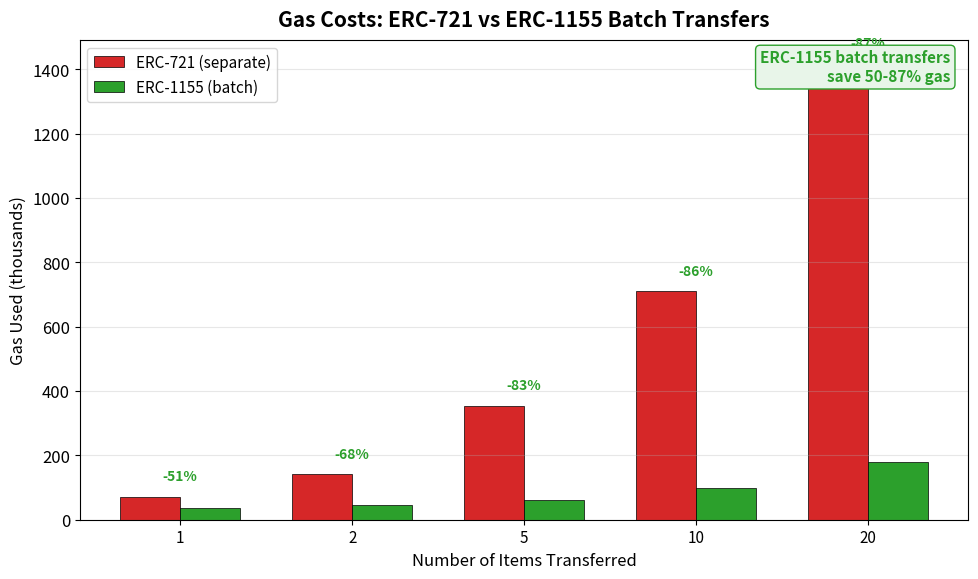

Python code for this plot: (Note: this script raises an exception after producing the figure.)
"""
ERC-1155 Batch Gas Savings
Shows gas efficiency of batch transfers
"""

import matplotlib.pyplot as plt
import numpy as np
from pathlib import Path

CHART_METADATA = {
    'title': 'Batch Gas Savings',
    'url': 'https://github.com/Digital-AI-Finance/Blockchain_Crypto/tree/main/Module_B_Ethereum_Smart_Contracts/L18_ERC721_ERC1155_Standards/charts/04_batch_gas_savings'
}

plt.rcParams.update({
    'font.size': 14,
    'axes.labelsize': 14,
    'axes.titlesize': 16,
    'xtick.labelsize': 12,
    'ytick.labelsize': 12,
    'legend.fontsize': 12,
    'figure.figsize': (10, 6),
    'figure.dpi': 150
})

MLPURPLE = '#3333B2'
MLBLUE = '#0066CC'
MLORANGE = '#FF7F0E'
MLGREEN = '#2CA02C'
MLRED = '#D62728'

fig, ax = plt.subplots(figsize=(10, 6))

# Number of items transferred
items = [1, 2, 5, 10, 20]

# Gas costs (approximate)
erc721_gas = [71000, 142000, 355000, 710000, 1420000]  # 71K per item
erc1155_gas = [35000, 45000, 60500, 100000, 180000]  # Batch efficiency

x = np.arange(len(items))
width = 0.35

bars1 = ax.bar(x - width/2, [g/1000 for g in erc721_gas], width,
               label='ERC-721 (separate)', color=MLRED, edgecolor='black', linewidth=0.5)
bars2 = ax.bar(x + width/2, [g/1000 for g in erc1155_gas], width,
               label='ERC-1155 (batch)', color=MLGREEN, edgecolor='black', linewidth=0.5)

# Add savings percentage
for i, (e721, e1155) in enumerate(zip(erc721_gas, erc1155_gas)):
    savings = (1 - e1155/e721) * 100
    ax.text(i, max(e721, e1155)/1000 + 50, f'-{savings:.0f}%',
            ha='center', fontsize=10, fontweight='bold', color=MLGREEN)

ax.set_xlabel('Number of Items Transferred', fontsize=12)
ax.set_ylabel('Gas Used (thousands)', fontsize=12)
ax.set_xticks(x)
ax.set_xticklabels(items, fontsize=11)

ax.legend(loc='upper left', fontsize=11)
ax.grid(True, alpha=0.3, axis='y')

# Key insight
props = dict(boxstyle='round,pad=0.3', facecolor='#E8F5E9', edgecolor=MLGREEN)
ax.text(0.98, 0.98, 'ERC-1155 batch transfers\nsave 50-87% gas',
        transform=ax.transAxes, ha='right', va='top',
        fontsize=11, fontweight='bold', bbox=props, color=MLGREEN)

ax.set_title('Gas Costs: ERC-721 vs ERC-1155 Batch Transfers', fontweight='bold', fontsize=15, pad=10)
plt.tight_layout()

output_path = Path(__file__).parent / 'chart.pdf'
plt.savefig(output_path, bbox_inches='tight', dpi=300)
print(f"Chart saved to: {output_path.absolute()}")
plt.close()
